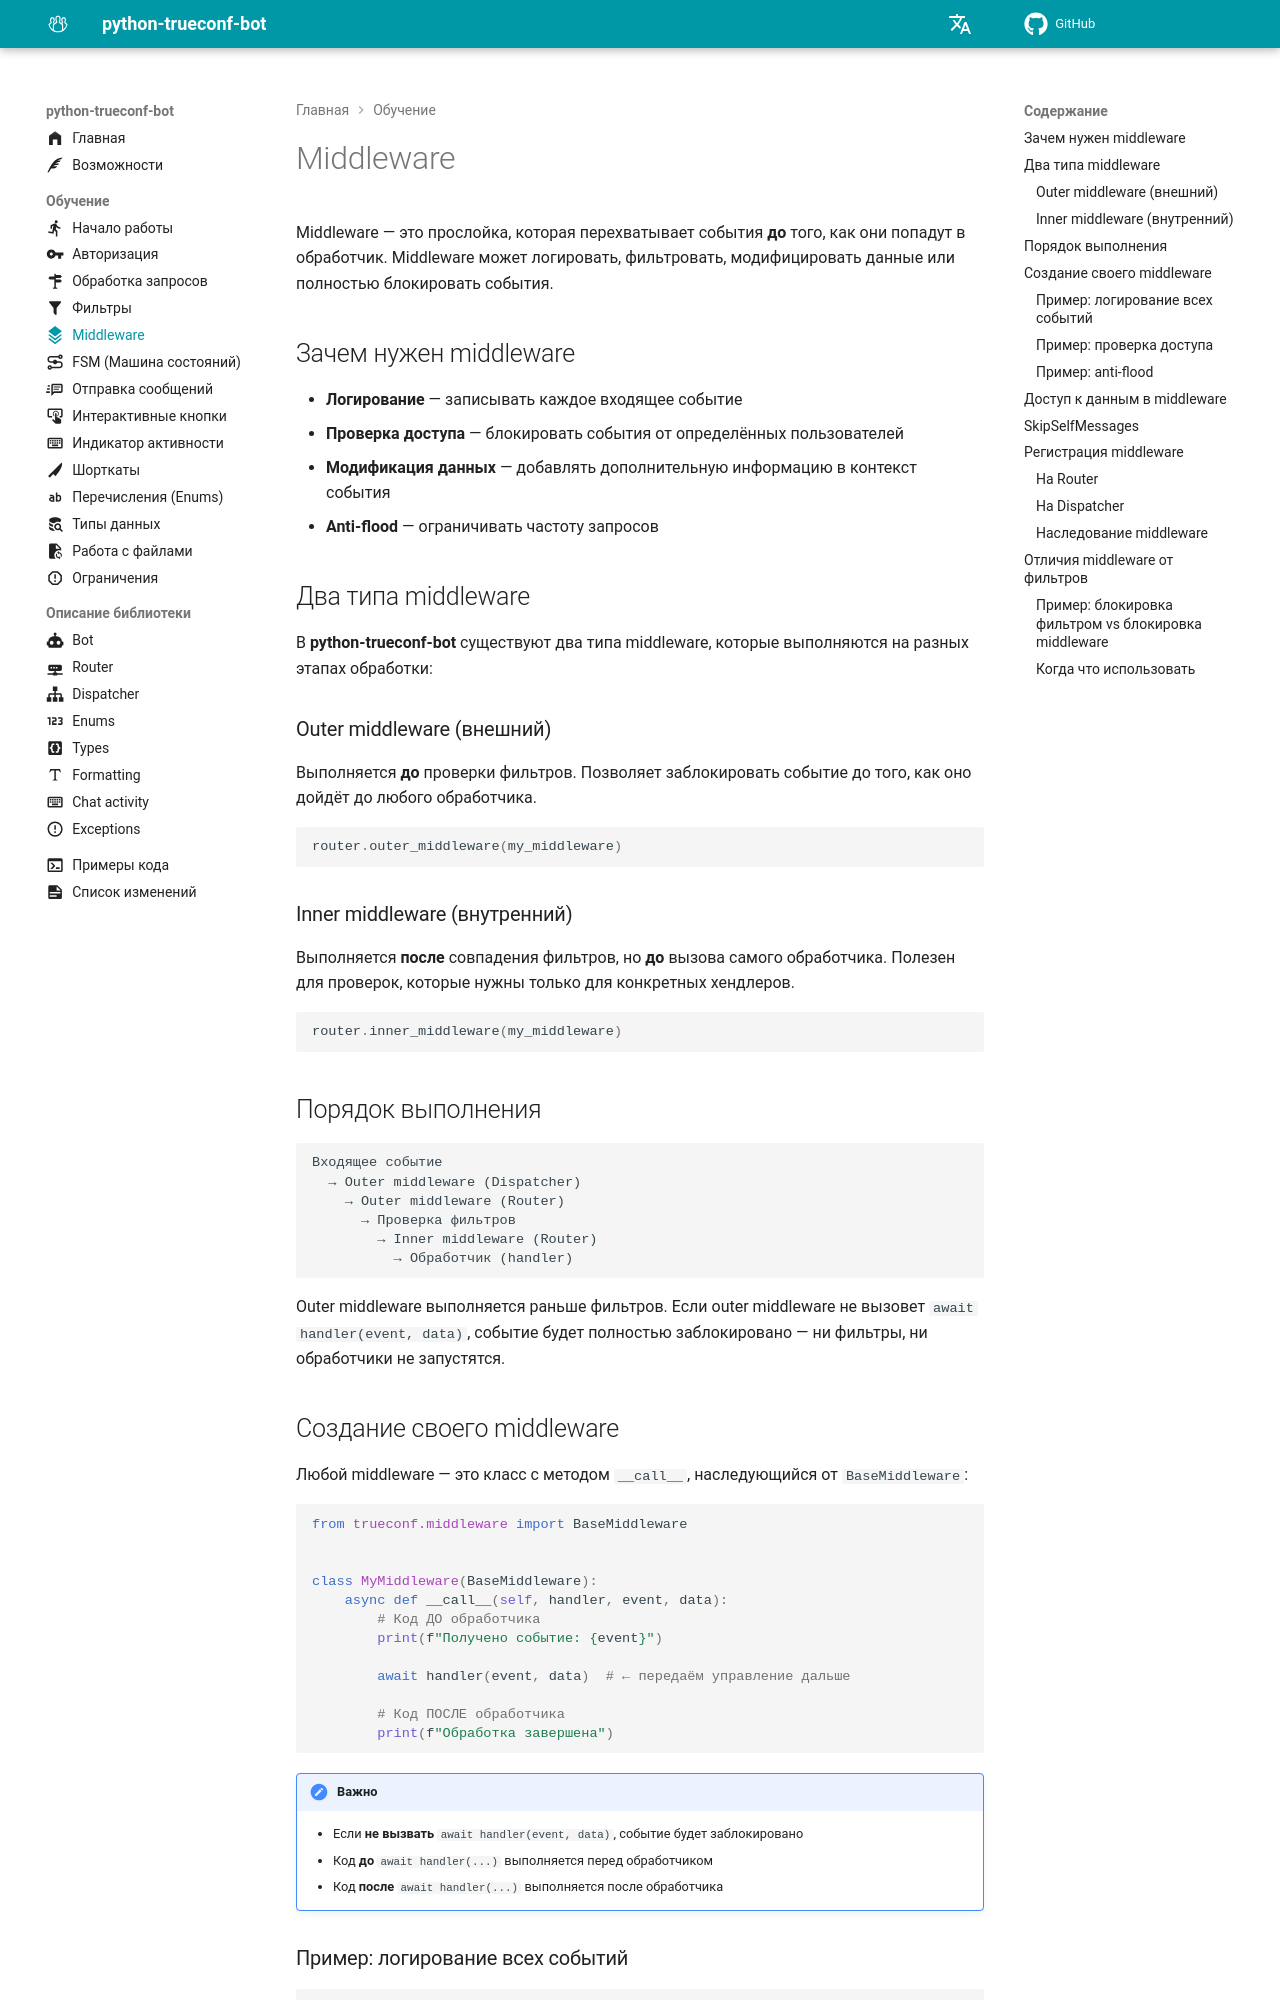

repository: TrueConf/python-trueconf-bot · page: v1.5.0/ru/learn/middleware/index.html · generator: mkdocs

---
title: Middleware
description: Как перехватывать и изменять события до попадания в обработчик
icon: material/layers-triple
---

# Middleware

Middleware — это прослойка, которая перехватывает события **до** того, как они попадут в обработчик. Middleware может логировать, фильтровать, модифицировать данные или полностью блокировать события.

## Зачем нужен middleware

- **Логирование** — записывать каждое входящее событие
- **Проверка доступа** — блокировать события от определённых пользователей
- **Модификация данных** — добавлять дополнительную информацию в контекст события
- **Anti-flood** — ограничивать частоту запросов

## Два типа middleware

В **python-trueconf-bot** существуют два типа middleware, которые выполняются на разных этапах обработки:

### Outer middleware (внешний)

Выполняется **до** проверки фильтров. Позволяет заблокировать событие до того, как оно дойдёт до любого обработчика.

```python
router.outer_middleware(my_middleware)
```

### Inner middleware (внутренний)

Выполняется **после** совпадения фильтров, но **до** вызова самого обработчика. Полезен для проверок, которые нужны только для конкретных хендлеров.

```python
router.inner_middleware(my_middleware)
```

## Порядок выполнения

```
Входящее событие
  → Outer middleware (Dispatcher)
    → Outer middleware (Router)
      → Проверка фильтров
        → Inner middleware (Router)
          → Обработчик (handler)
```

Outer middleware выполняется раньше фильтров. Если outer middleware не вызовет `await handler(event, data)`, событие будет полностью заблокировано — ни фильтры, ни обработчики не запустятся.

## Создание своего middleware

Любой middleware — это класс с методом `__call__`, наследующийся от `BaseMiddleware`:

```python
from trueconf.middleware import BaseMiddleware


class MyMiddleware(BaseMiddleware):
    async def __call__(self, handler, event, data):
        # Код ДО обработчика
        print(f"Получено событие: {event}")

        await handler(event, data)  # ← передаём управление дальше

        # Код ПОСЛЕ обработчика
        print(f"Обработка завершена")
```

!!! note "Важно"
    - Если **не вызвать** `await handler(event, data)`, событие будет заблокировано
    - Код **до** `await handler(...)` выполняется перед обработчиком
    - Код **после** `await handler(...)` выполняется после обработчика
